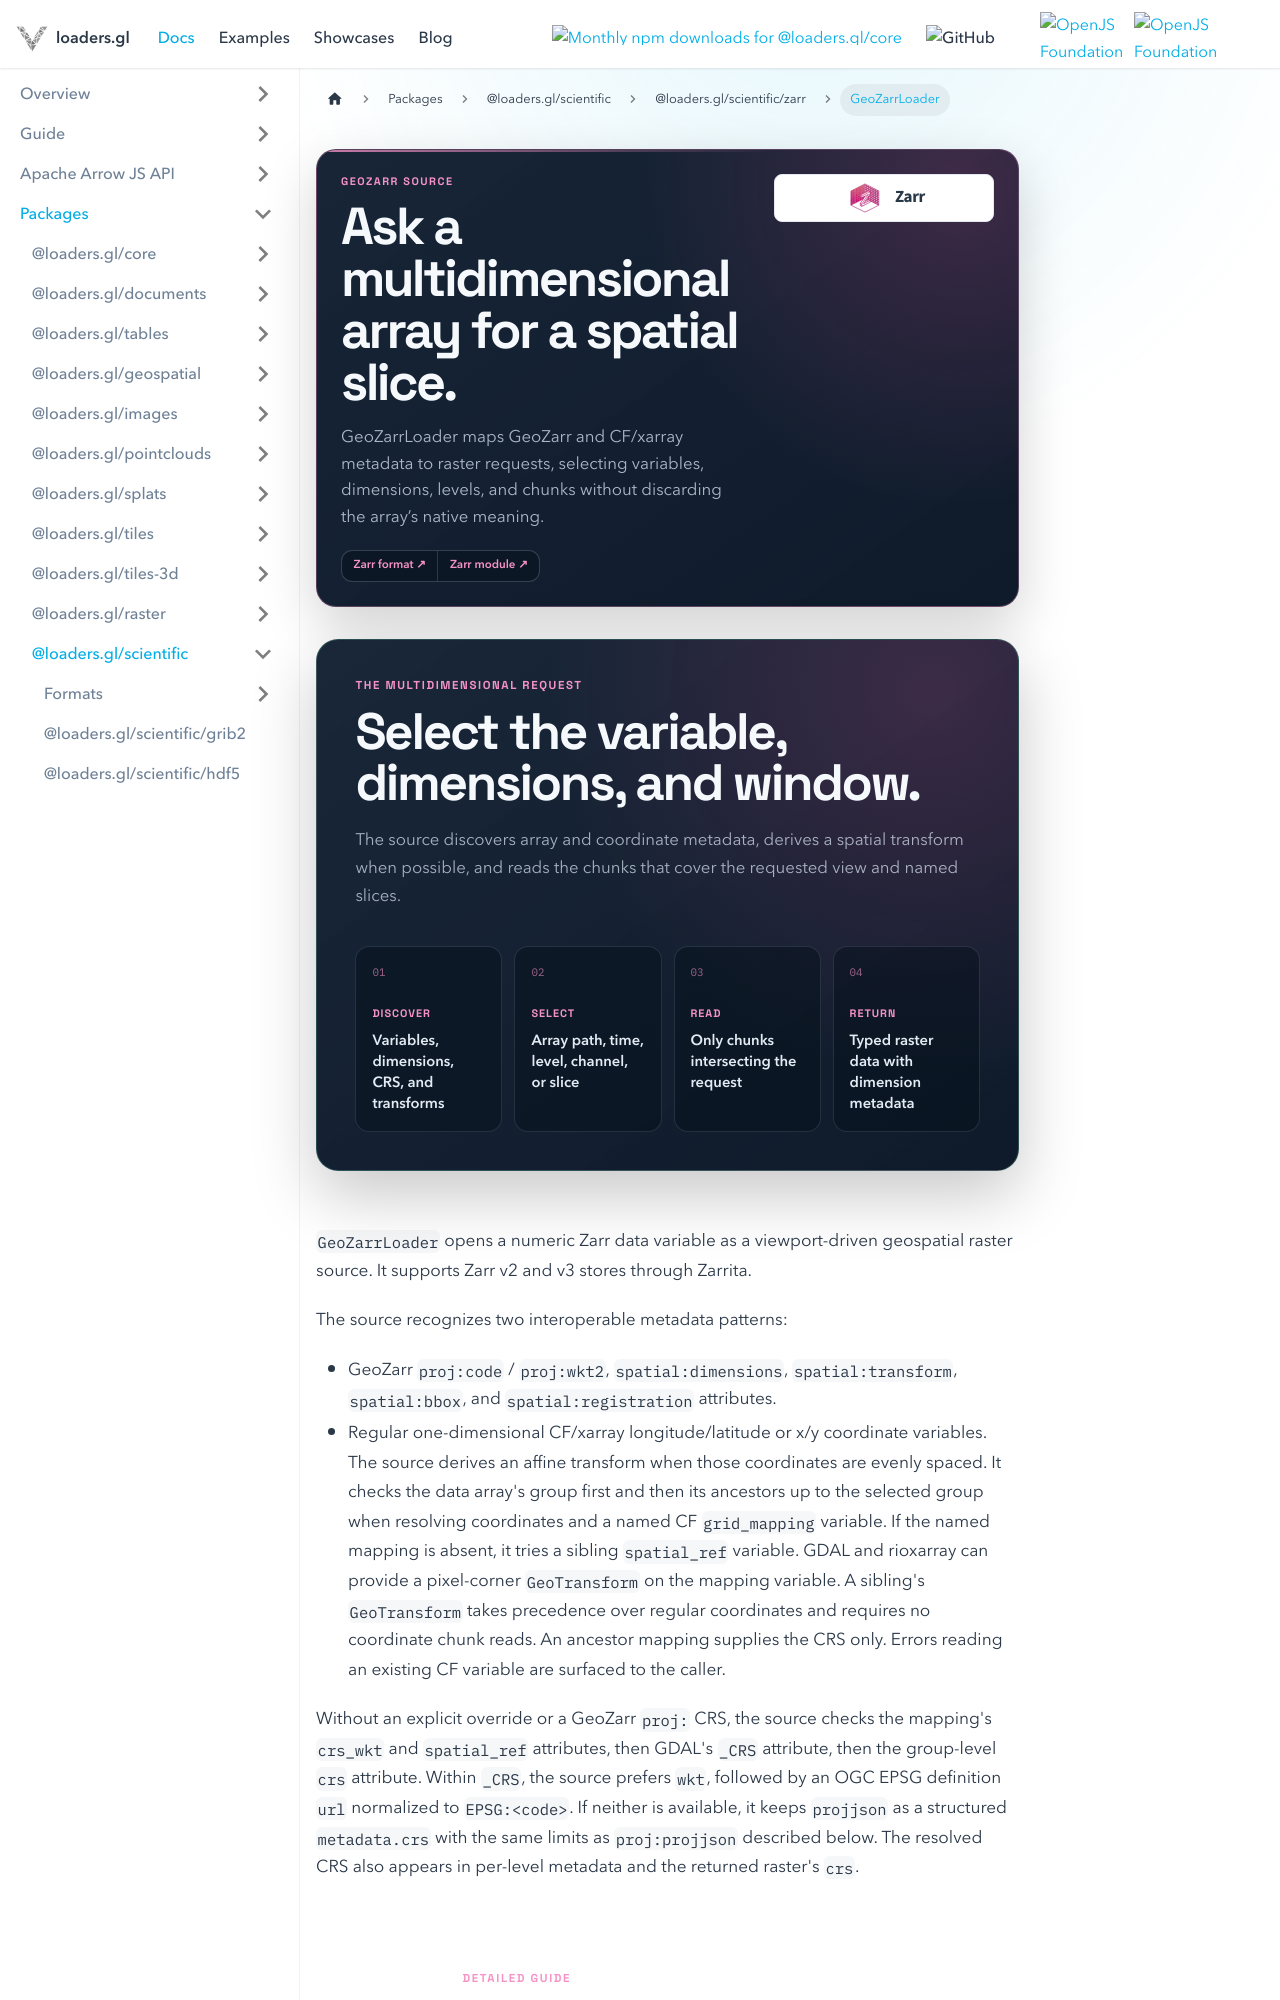

repository: visgl/loaders.gl · page: next/docs/modules/scientific/zarr/api-reference/geo-zarr-loader.html · generator: docusaurus

---
title: GeoZarrLoader
description: Query GeoZarr arrays as geospatial rasters while preserving dimensions, chunks, and CRS metadata.
hide_title: true
page_style: designed
---

import {DocPageHeader} from '@site/src/components/docs/doc-page-header';
import {DocOrientation, ReferenceBoundary} from '@site/src/components/docs/designed-doc';

<DocPageHeader
  format="zarr"
  eyebrow="GeoZarr source"
  title="Ask a multidimensional array for a spatial slice."
  description="GeoZarrLoader maps GeoZarr and CF/xarray metadata to raster requests, selecting variables, dimensions, levels, and chunks without discarding the array’s native meaning."
  tone="pink"
  meta={['Zarr v2 and v3', 'GeoZarr and CF', 'Chunk-selected raster']}
  links={[
    {label: 'Zarr format', to: '/docs/modules/scientific/zarr/formats/zarr'},
    {label: 'Zarr module', to: '/docs/modules/scientific/zarr'}
  ]}
/>

<DocOrientation
  eyebrow="The multidimensional request"
  title="Select the variable, dimensions, and window."
  description="The source discovers array and coordinate metadata, derives a spatial transform when possible, and reads the chunks that cover the requested view and named slices."
  tone="pink"
  items={[
    {label: 'Discover', value: 'Variables, dimensions, CRS, and transforms'},
    {label: 'Select', value: 'Array path, time, level, channel, or slice'},
    {label: 'Read', value: 'Only chunks intersecting the request'},
    {label: 'Return', value: 'Typed raster data with dimension metadata'}
  ]}
/>

<p className="badges">
  <img src="https://img.shields.io/badge/From-v5.0-blue.svg?style=flat-square" alt="From-v5.0" />
  <img src="https://img.shields.io/badge/Status-Experimental-orange.svg?style=flat-square" alt="Status: Experimental" />
</p>

`GeoZarrLoader` opens a numeric Zarr data variable as a viewport-driven geospatial raster
source. It supports Zarr v2 and v3 stores through Zarrita.

The source recognizes two interoperable metadata patterns:

- GeoZarr `proj:code` / `proj:wkt2`, `spatial:dimensions`, `spatial:transform`, `spatial:bbox`, and
  `spatial:registration` attributes.
- Regular one-dimensional CF/xarray longitude/latitude or x/y coordinate variables. The source
  derives an affine transform when those coordinates are evenly spaced. It checks the data array's
  group first and then its ancestors up to the selected group when resolving coordinates and a
  named CF `grid_mapping` variable. If the named mapping is absent, it tries a sibling
  `spatial_ref` variable. GDAL and rioxarray can provide a pixel-corner `GeoTransform`
  on the mapping variable. A sibling's `GeoTransform` takes precedence over regular coordinates
  and requires no coordinate chunk reads. An ancestor mapping supplies the CRS only. Errors
  reading an existing CF variable are surfaced to the caller.
